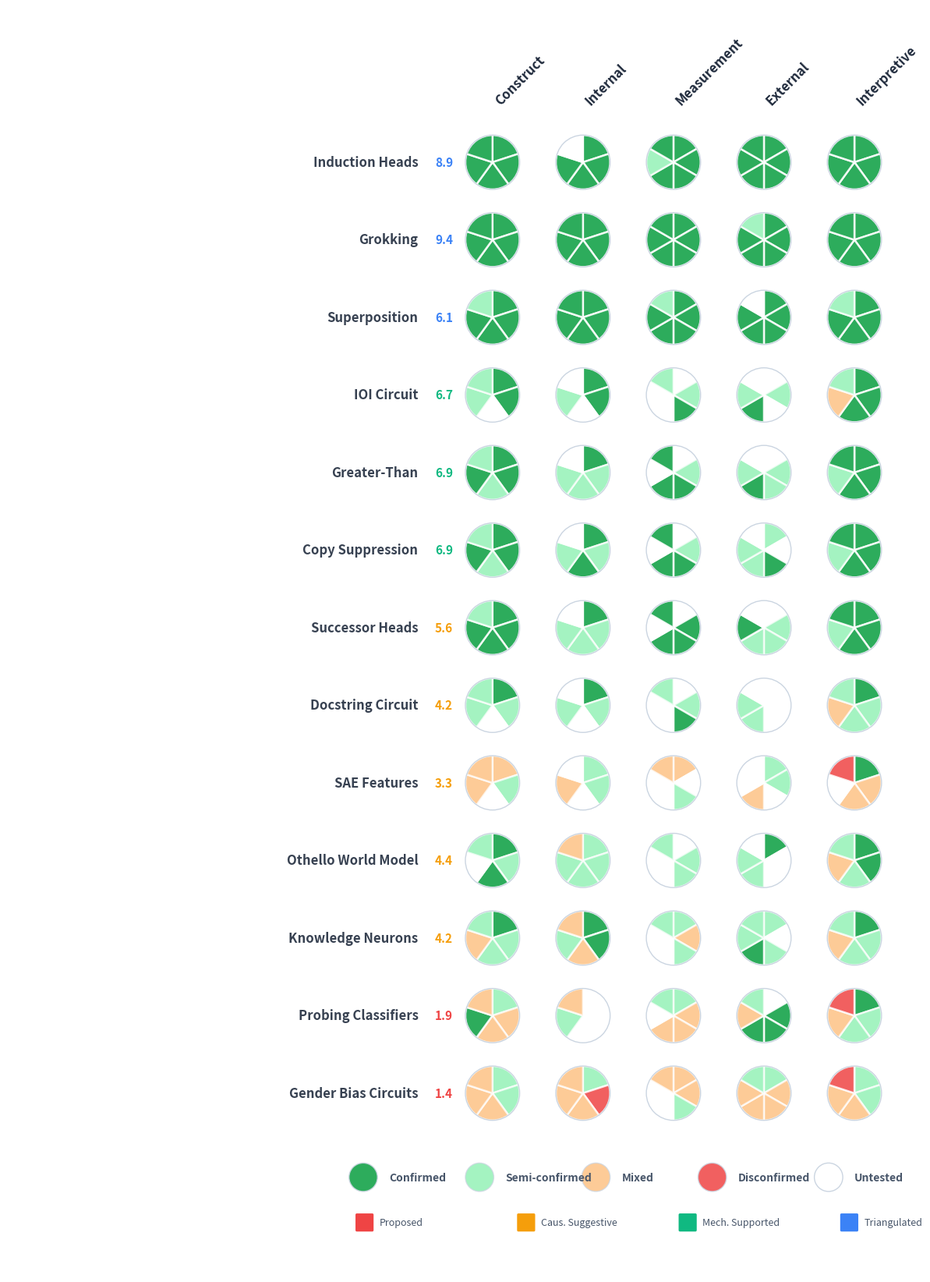

The script that saved this image:
import matplotlib
matplotlib.use('Agg')
import matplotlib.pyplot as plt
import matplotlib.patches as mpatches
import numpy as np

C, S, M, D, U = 1.0, 0.7, 0.3, -1.0, 0.0

criteria_4level = {
    "Induction Heads": {
        "C1":C,"C2":C,"C3":C,"C4":C,"C5":C,
        "I1":C,"I2":C,"I3":C,"I4":C,"I5":U,
        "M1":C,"M2":C,"M3":C,"M4":C,"M5":S,"M6":C,
        "E1":C,"E2":C,"E3":C,"E4":C,"E5":C,"E6":C,
        "V1":C,"V2":C,"V3":C,"V4":C,"V5":C,
    },
    "Grokking": {
        "C1":C,"C2":C,"C3":C,"C4":C,"C5":C,
        "I1":C,"I2":C,"I3":C,"I4":C,"I5":C,
        "M1":C,"M2":C,"M3":C,"M4":C,"M5":C,"M6":C,
        "E1":C,"E2":C,"E3":C,"E4":C,"E5":C,"E6":S,
        "V1":C,"V2":C,"V3":C,"V4":C,"V5":C,
    },
    "Superposition": {
        "C1":C,"C2":C,"C3":C,"C4":C,"C5":S,
        "I1":C,"I2":C,"I3":C,"I4":C,"I5":C,
        "M1":C,"M2":C,"M3":C,"M4":C,"M5":C,"M6":S,
        "E1":C,"E2":C,"E3":C,"E4":C,"E5":C,"E6":U,
        "V1":C,"V2":C,"V3":C,"V4":C,"V5":S,
    },
    "IOI Circuit": {
        "C1":C,"C2":C,"C3":U,"C4":S,"C5":S,
        "I1":C,"I2":C,"I3":U,"I4":S,"I5":U,
        "M1":U,"M2":S,"M3":C,"M4":U,"M5":U,"M6":S,
        "E1":U,"E2":S,"E3":U,"E4":C,"E5":S,"E6":U,
        "V1":C,"V2":C,"V3":C,"V4":M,"V5":S,
    },
    "Greater-Than": {
        "C1":C,"C2":C,"C3":S,"C4":C,"C5":S,
        "I1":C,"I2":S,"I3":S,"I4":S,"I5":U,
        "M1":U,"M2":S,"M3":C,"M4":C,"M5":U,"M6":C,
        "E1":U,"E2":S,"E3":S,"E4":C,"E5":S,"E6":U,
        "V1":C,"V2":C,"V3":C,"V4":S,"V5":C,
    },
    "Copy Suppression": {
        "C1":C,"C2":C,"C3":S,"C4":C,"C5":S,
        "I1":C,"I2":S,"I3":C,"I4":S,"I5":U,
        "M1":U,"M2":S,"M3":C,"M4":C,"M5":U,"M6":C,
        "E1":S,"E2":U,"E3":C,"E4":S,"E5":S,"E6":U,
        "V1":C,"V2":C,"V3":C,"V4":S,"V5":C,
    },
    "Successor Heads": {
        "C1":C,"C2":C,"C3":C,"C4":C,"C5":S,
        "I1":C,"I2":S,"I3":S,"I4":S,"I5":U,
        "M1":U,"M2":C,"M3":C,"M4":C,"M5":U,"M6":C,
        "E1":U,"E2":S,"E3":S,"E4":S,"E5":C,"E6":U,
        "V1":C,"V2":C,"V3":C,"V4":S,"V5":C,
    },
    "Docstring Circuit": {
        "C1":C,"C2":S,"C3":U,"C4":S,"C5":S,
        "I1":C,"I2":S,"I3":U,"I4":S,"I5":U,
        "M1":U,"M2":S,"M3":C,"M4":U,"M5":U,"M6":S,
        "E1":U,"E2":U,"E3":U,"E4":S,"E5":S,"E6":U,
        "V1":C,"V2":S,"V3":S,"V4":M,"V5":S,
    },
    "SAE Features": {
        "C1":M,"C2":S,"C3":U,"C4":M,"C5":M,
        "I1":S,"I2":S,"I3":U,"I4":M,"I5":U,
        "M1":M,"M2":U,"M3":S,"M4":U,"M5":U,"M6":M,
        "E1":S,"E2":S,"E3":U,"E4":M,"E5":U,"E6":U,
        "V1":C,"V2":M,"V3":M,"V4":U,"V5":D,
    },
    "Othello World Model": {
        "C1":C,"C2":S,"C3":C,"C4":U,"C5":S,
        "I1":S,"I2":S,"I3":S,"I4":S,"I5":M,
        "M1":U,"M2":S,"M3":S,"M4":U,"M5":U,"M6":S,
        "E1":C,"E2":U,"E3":U,"E4":S,"E5":S,"E6":U,
        "V1":C,"V2":C,"V3":S,"V4":M,"V5":S,
    },
    "Knowledge Neurons": {
        "C1":C,"C2":S,"C3":S,"C4":M,"C5":S,
        "I1":C,"I2":C,"I3":M,"I4":S,"I5":M,
        "M1":S,"M2":M,"M3":S,"M4":U,"M5":U,"M6":S,
        "E1":S,"E2":U,"E3":S,"E4":C,"E5":S,"E6":S,
        "V1":C,"V2":S,"V3":S,"V4":M,"V5":S,
    },
    "Probing Classifiers": {
        "C1":S,"C2":M,"C3":M,"C4":C,"C5":M,
        "I1":U,"I2":U,"I3":U,"I4":S,"I5":M,
        "M1":S,"M2":M,"M3":M,"M4":M,"M5":U,"M6":S,
        "E1":U,"E2":C,"E3":C,"E4":C,"E5":M,"E6":S,
        "V1":C,"V2":S,"V3":S,"V4":M,"V5":D,
    },
    "Gender Bias Circuits": {
        "C1":S,"C2":S,"C3":M,"C4":M,"C5":M,
        "I1":S,"I2":D,"I3":M,"I4":M,"I5":M,
        "M1":M,"M2":M,"M3":S,"M4":U,"M5":U,"M6":M,
        "E1":S,"E2":M,"E3":M,"E4":M,"E5":M,"E6":S,
        "V1":S,"V2":S,"V3":M,"V4":M,"V5":D,
    },
}

# CVS scores (debiased) from the paper data
cvs_scores = {
    "Induction Heads": 8.9, "Grokking": 9.4, "Superposition": 6.1,
    "IOI Circuit": 6.7, "Greater-Than": 6.9, "Copy Suppression": 6.9,
    "Successor Heads": 5.6, "Docstring Circuit": 4.2, "SAE Features": 3.3,
    "Othello World Model": 4.4, "Knowledge Neurons": 4.2,
    "Probing Classifiers": 1.9, "Gender Bias Circuits": 1.4,
}

tier_map = {
    "Induction Heads": "Triangulated", "Grokking": "Triangulated",
    "Superposition": "Triangulated", "IOI Circuit": "Mech. Supported",
    "Greater-Than": "Mech. Supported", "Copy Suppression": "Mech. Supported",
    "Successor Heads": "Caus. Suggestive", "Docstring Circuit": "Caus. Suggestive",
    "SAE Features": "Caus. Suggestive", "Othello World Model": "Caus. Suggestive",
    "Knowledge Neurons": "Caus. Suggestive", "Probing Classifiers": "Proposed",
    "Gender Bias Circuits": "Proposed",
}
tier_colors = {
    "Proposed": "#ef4444", "Caus. Suggestive": "#f59e0b",
    "Mech. Supported": "#10b981", "Triangulated": "#3b82f6",
}

status_colors = {
    1.0:  "#16a34a", 0.7:  "#86efac", 0.3:  "#fdba74",
    -1.0: "#ef4444", 0.0:  "white",
}
status_alpha = {1.0: 0.9, 0.7: 0.75, 0.3: 0.75, -1.0: 0.85, 0.0: 1.0}

dim_criteria = [
    ["C1","C2","C3","C4","C5"], ["I1","I2","I3","I4","I5"],
    ["M1","M2","M3","M4","M5","M6"], ["E1","E2","E3","E4","E5","E6"],
    ["V1","V2","V3","V4","V5"],
]
dim_names = ["Construct", "Internal", "Measurement", "External", "Interpretive"]
circuit_order = list(criteria_4level.keys())

n_rows = len(circuit_order)
col_spacing = 1.4
row_spacing = 1.2
radius = 0.42

fig_w = 12
fig_h = n_rows * row_spacing + 3.8
fig, ax = plt.subplots(figsize=(fig_w, fig_h))
ax.set_xlim(-7.5, (5 - 1) * col_spacing + radius + 0.5)
ax.set_ylim(-2.8, n_rows * row_spacing + 1.2)
ax.set_aspect('equal')
ax.axis('off')

# Column headers — black, closer to circles
for j, dim in enumerate(dim_names):
    cx = j * col_spacing
    header_y = n_rows * row_spacing - 0.35
    ax.text(cx, header_y, dim, fontsize=12, fontweight='bold', color='#1e293b',
            ha='left', va='bottom', rotation=45)

for i, name in enumerate(circuit_order):
    tier = tier_map[name]
    y = (n_rows - 1 - i) * row_spacing
    cdata = criteria_4level[name]
    cvs = cvs_scores[name]

    # CVS score in tier color instead of square
    score_x = -0.75
    ax.text(score_x, y, f"{cvs:.1f}", fontsize=11, ha='center', va='center',
            fontweight='bold', color=tier_colors[tier])

    # Circuit name — bigger font
    ax.text(score_x - 0.4, y, name, fontsize=12, ha='right', va='center',
            fontweight='bold', color='#374151', fontstyle='italic')

    for dim in range(5):
        cx = dim * col_spacing
        keys = dim_criteria[dim]
        n_crit = len(keys)
        angle_span = 360 / n_crit
        for seg, ckey in enumerate(keys):
            theta1 = 90 - (seg + 1) * angle_span
            theta2 = 90 - seg * angle_span
            val = cdata[ckey]
            fc = status_colors[val]
            alpha = status_alpha[val]
            wedge = mpatches.Wedge((cx, y), radius, theta1, theta2,
                                    facecolor=fc, edgecolor='white',
                                    linewidth=1.8, alpha=alpha)
            ax.add_patch(wedge)
        circle = plt.Circle((cx, y), radius, facecolor='none',
                              edgecolor='#cbd5e1', linewidth=1.0)
        ax.add_patch(circle)

# Legend
ly = -1.3
items = [
    (1.0, "Confirmed"), (0.7, "Semi-confirmed"), (0.3, "Mixed"),
    (-1.0, "Disconfirmed"), (0.0, "Untested"),
]
positions = np.linspace(-2.0, 5.2, 5)
for px, (val, label) in zip(positions, items):
    fc = status_colors[val]
    al = status_alpha[val]
    ax.add_patch(mpatches.Wedge((px, ly), 0.22, 0, 360,
                 facecolor=fc, alpha=al, edgecolor='#cbd5e1', linewidth=1))
    ax.text(px + 0.4, ly, label, fontsize=10, va='center', color='#475569', fontweight='bold')

# Tier legend
ty = ly - 0.7
tiers = [("Proposed","#ef4444"), ("Caus. Suggestive","#f59e0b"),
         ("Mech. Supported","#10b981"), ("Triangulated","#3b82f6")]
tier_labels = ["Proposed", "Caus. Suggestive", "Mech. Supported", "Triangulated"]
for idx, (tname, tcol) in enumerate(tiers):
    tx = -2.0 + idx * 2.5
    ax.add_patch(mpatches.FancyBboxPatch(
        (tx - 0.1, ty - 0.12), 0.24, 0.24,
        boxstyle='round,pad=0.02', facecolor=tcol, edgecolor='none'))
    ax.text(tx + 0.25, ty, tier_labels[idx], fontsize=9, va='center', color='#475569')

plt.tight_layout(pad=0.5)
plt.savefig('fig_harvey_4level.png', dpi=200, bbox_inches='tight', facecolor='white')
print('saved')
